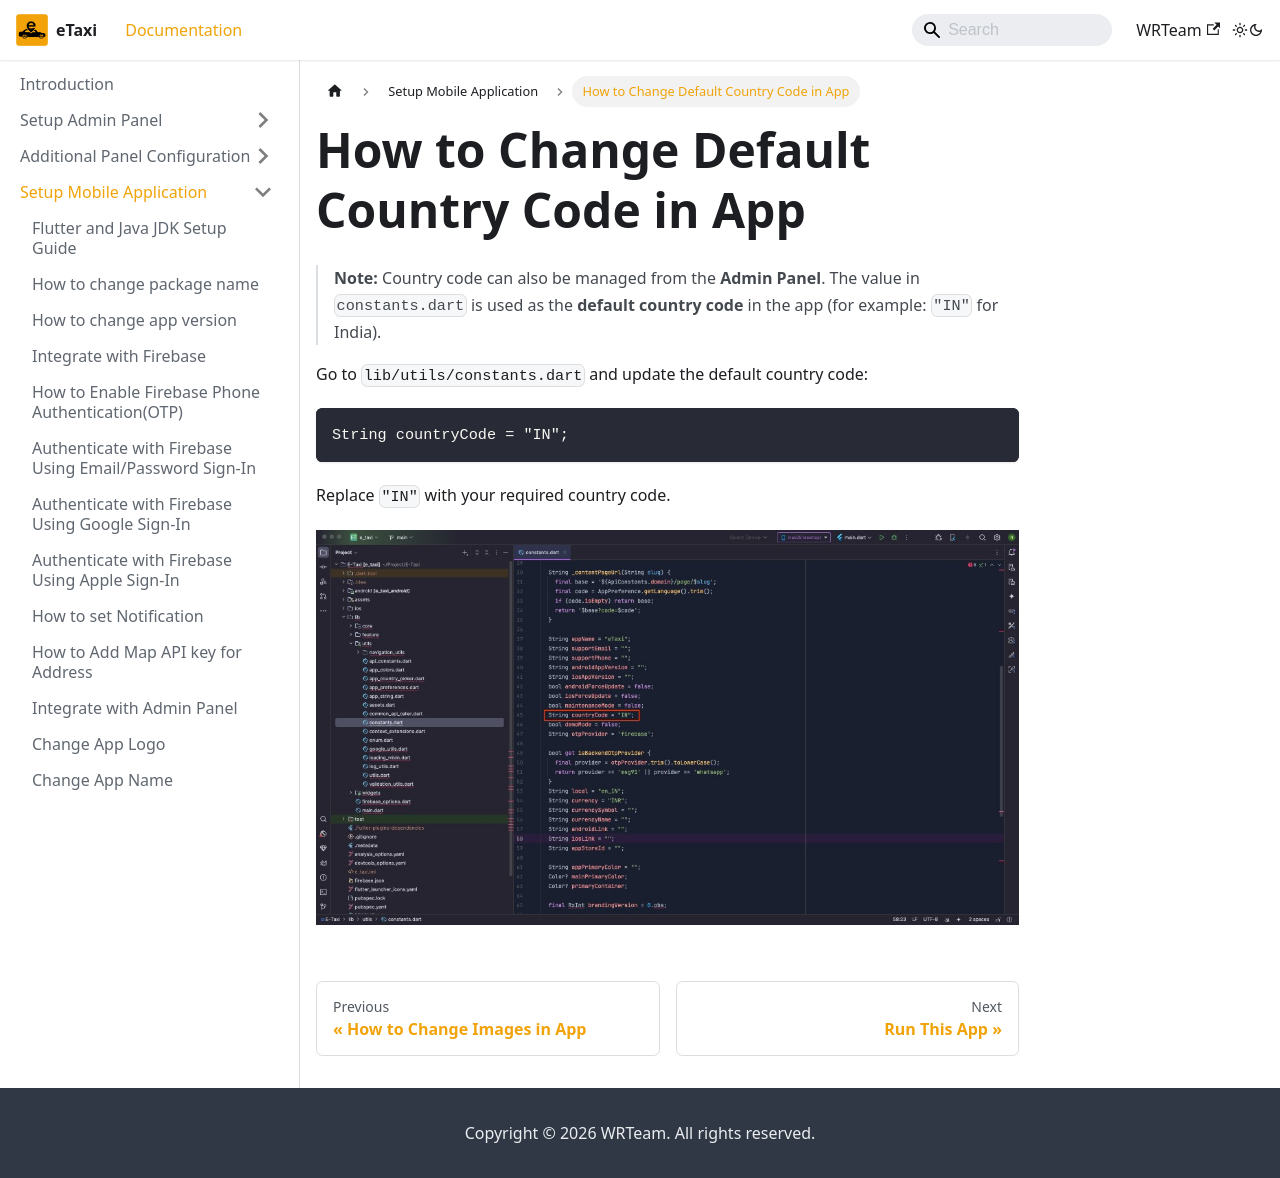

repository: e-taxi-app/documentation · page: docs/mobile-app/change-country-code/index.html · generator: docusaurus

---
sidebar_position: 18
---

# How to Change Default Country Code in App

> **Note:** Country code can also be managed from the **Admin Panel**. The value in `constants.dart` is used as the **default country code** in the app (for example: `"IN"` for India).

Go to `lib/utils/constants.dart` and update the default country code:

```dart
String countryCode = "IN";
```

Replace `"IN"` with your required country code.

![Default Country Code](/images/app/defaultCountryCode.png)
